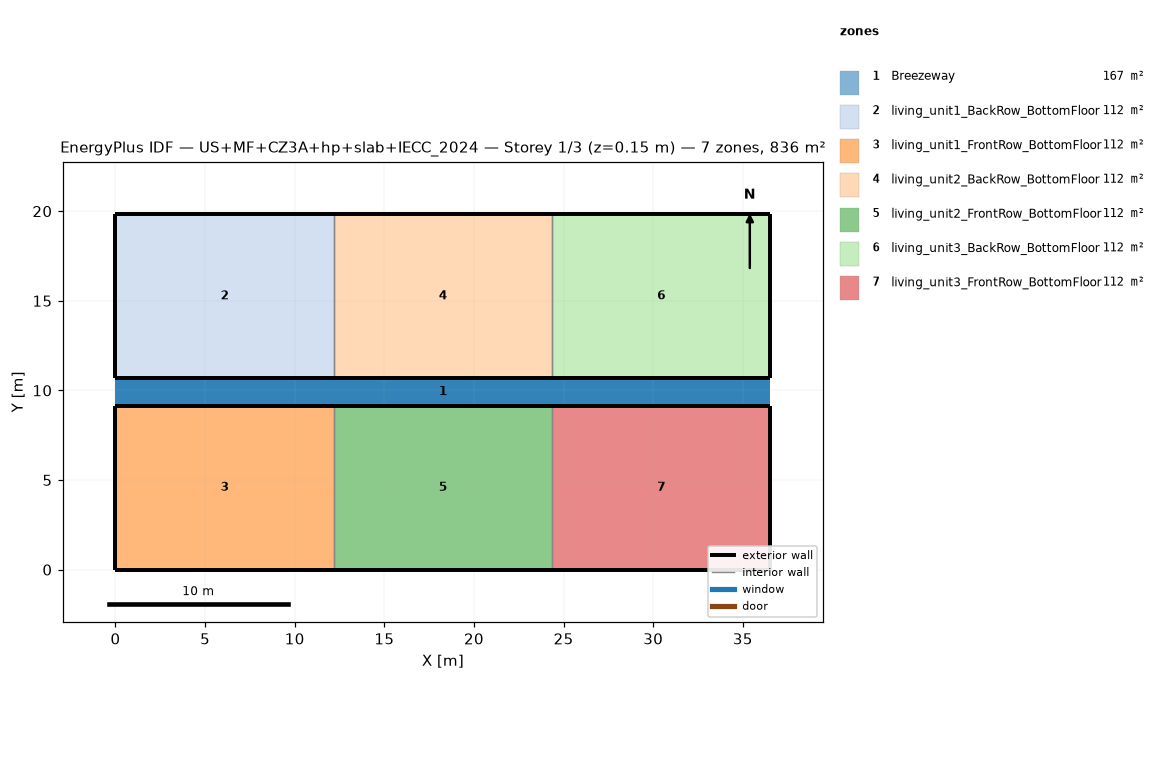
=== STOREY PLAN SPEC (per zone: floor XY polygon, exterior-wall plan segments, windows/doors) ===
zone 1: Breezeway  (167.0 m²)
  floor: (36.54, 9.16) (0.00, 9.16) (0.00, 10.68) (36.54, 10.68)
  floor: (36.54, 9.16) (0.00, 9.16) (0.00, 10.68) (36.54, 10.68)
  floor: (36.54, 9.16) (0.00, 9.16) (0.00, 10.68) (36.54, 10.68)
zone 2: living_unit1_BackRow_BottomFloor  (111.5 m²)
  floor: (12.18, 10.68) (0.00, 10.68) (0.00, 19.84) (12.18, 19.84)
  exterior wall: (0.00, 10.68) – (12.18, 10.68)  [12.2 m]
  exterior wall: (12.18, 19.84) – (0.00, 19.84)  [12.2 m]
  exterior wall: (0.00, 19.84) – (0.00, 10.68)  [9.2 m]
  interior walls: 1
zone 3: living_unit1_FrontRow_BottomFloor  (111.5 m²)
  floor: (12.18, 0.00) (0.00, 0.00) (0.00, 9.16) (12.18, 9.16)
  exterior wall: (0.00, 0.00) – (12.18, 0.00)  [12.2 m]
  exterior wall: (12.18, 9.16) – (0.00, 9.16)  [12.2 m]
  exterior wall: (0.00, 9.16) – (0.00, 0.00)  [9.2 m]
  interior walls: 1
zone 4: living_unit2_BackRow_BottomFloor  (111.5 m²)
  floor: (24.36, 10.68) (12.18, 10.68) (12.18, 19.84) (24.36, 19.84)
  exterior wall: (12.18, 10.68) – (24.36, 10.68)  [12.2 m]
  exterior wall: (24.36, 19.84) – (12.18, 19.84)  [12.2 m]
  interior walls: 2
zone 5: living_unit2_FrontRow_BottomFloor  (111.5 m²)
  floor: (24.36, 0.00) (12.18, 0.00) (12.18, 9.16) (24.36, 9.16)
  exterior wall: (12.18, 0.00) – (24.36, 0.00)  [12.2 m]
  exterior wall: (24.36, 9.16) – (12.18, 9.16)  [12.2 m]
  interior walls: 2
zone 6: living_unit3_BackRow_BottomFloor  (111.5 m²)
  floor: (36.54, 10.68) (24.36, 10.68) (24.36, 19.84) (36.54, 19.84)
  exterior wall: (24.36, 10.68) – (36.54, 10.68)  [12.2 m]
  exterior wall: (36.54, 10.68) – (36.54, 19.84)  [9.2 m]
  exterior wall: (36.54, 19.84) – (24.36, 19.84)  [12.2 m]
  interior walls: 1
zone 7: living_unit3_FrontRow_BottomFloor  (111.5 m²)
  floor: (36.54, 0.00) (24.36, 0.00) (24.36, 9.16) (36.54, 9.16)
  exterior wall: (24.36, 0.00) – (36.54, 0.00)  [12.2 m]
  exterior wall: (36.54, 0.00) – (36.54, 9.16)  [9.2 m]
  exterior wall: (36.54, 9.16) – (24.36, 9.16)  [12.2 m]
  interior walls: 1

=== DERIVED (storey summary) ===
Building: US+MF+CZ3A+hp+slab+IECC_2024
Storey: 1 of 3  (floor level z = 0.15 m)
Storey gross floor area: 836.2 m²
Zones on this storey: 7
  - Breezeway: floor 167.0 m²
  - living_unit1_BackRow_BottomFloor: floor 111.5 m²; exterior wall 33.5 m (86.9 m²); WWR 0.0%
  - living_unit1_FrontRow_BottomFloor: floor 111.5 m²; exterior wall 33.5 m (86.9 m²); WWR 0.0%
  - living_unit2_BackRow_BottomFloor: floor 111.5 m²; exterior wall 24.4 m (63.1 m²); WWR 0.0%
  - living_unit2_FrontRow_BottomFloor: floor 111.5 m²; exterior wall 24.4 m (63.1 m²); WWR 0.0%
  - living_unit3_BackRow_BottomFloor: floor 111.5 m²; exterior wall 33.5 m (86.9 m²); WWR 0.0%
  - living_unit3_FrontRow_BottomFloor: floor 111.5 m²; exterior wall 33.5 m (86.9 m²); WWR 0.0%
Zone adjacency (shared interzone walls):
  - living_unit1_BackRow_BottomFloor ↔ living_unit2_BackRow_BottomFloor
  - living_unit1_FrontRow_BottomFloor ↔ living_unit2_FrontRow_BottomFloor
  - living_unit2_BackRow_BottomFloor ↔ living_unit3_BackRow_BottomFloor
  - living_unit2_FrontRow_BottomFloor ↔ living_unit3_FrontRow_BottomFloor